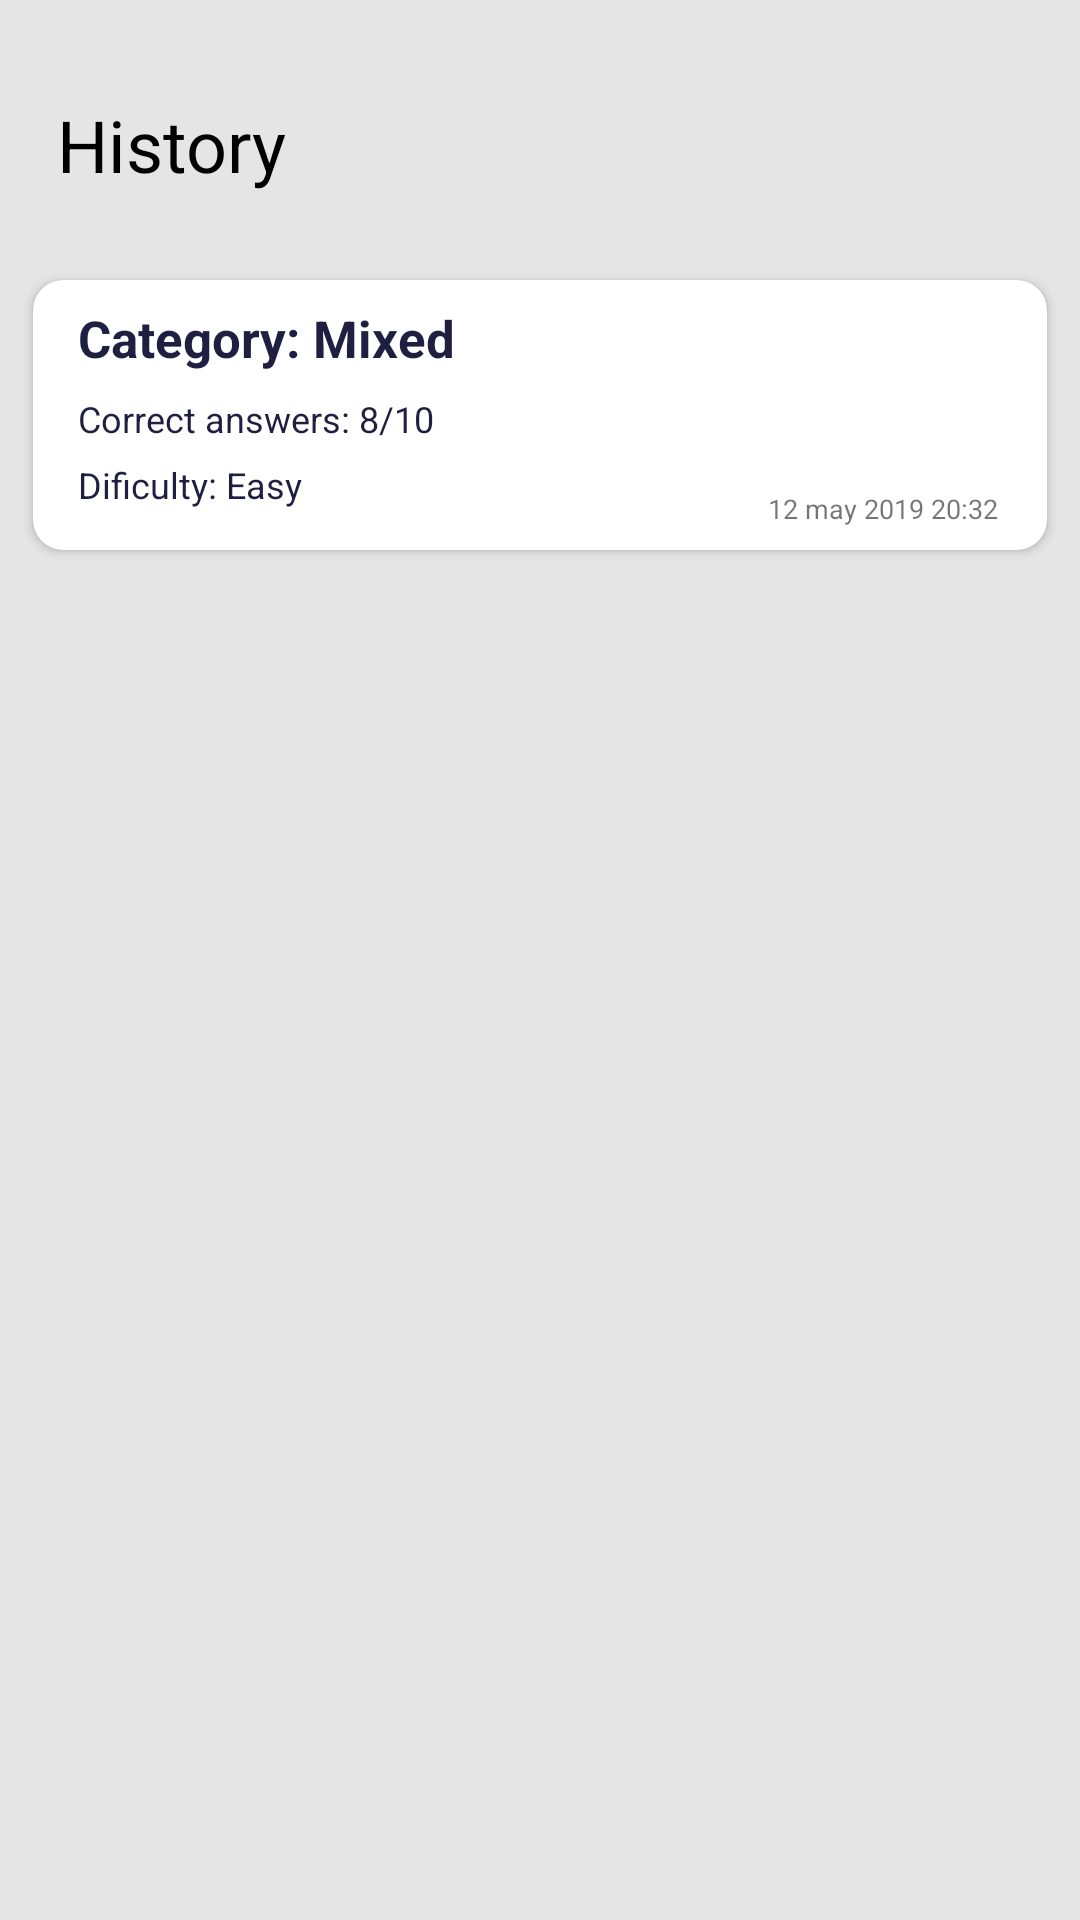

Layout XML and referenced resources for this Android screen:
<!-- AndroidManifest.xml: application theme Theme.HWAndroid1Lesson1P -->
<!-- res/layout/fragment_history.xml -->
<?xml version="1.0" encoding="utf-8"?>
<androidx.constraintlayout.widget.ConstraintLayout xmlns:android="http://schemas.android.com/apk/res/android"
    xmlns:app="http://schemas.android.com/apk/res-auto"
    xmlns:tools="http://schemas.android.com/tools"
    android:layout_width="match_parent"
    android:layout_height="match_parent"
    android:background="#E5E5E5"
    tools:context=".HistoryFragment">

    <TextView
        android:id="@+id/tv_history"
        android:layout_width="wrap_content"
        android:layout_height="wrap_content"
        android:layout_marginStart="19dp"
        android:layout_marginTop="32dp"
        android:text="History"
        android:textColor="@color/black"
        android:textSize="24sp"
        app:layout_constraintLeft_toLeftOf="parent"
        app:layout_constraintTop_toTopOf="parent" />

    <androidx.cardview.widget.CardView
        android:id="@+id/card_view"
        android:layout_width="338dp"

        android:layout_height="90dp"
        android:layout_marginTop="29dp"
        android:background="@android:drawable/dialog_holo_dark_frame"
        app:cardBackgroundColor="#FFFFFF"
        app:cardCornerRadius="10dp"
        app:layout_constraintLeft_toLeftOf="parent"
        app:layout_constraintRight_toRightOf="parent"
        app:layout_constraintTop_toBottomOf="@id/tv_history">

        <TextView
            android:id="@+id/tv_category"
            android:layout_width="wrap_content"
            android:layout_height="wrap_content"
            android:layout_marginStart="15dp"
            android:layout_marginTop="8dp"
            android:text="Category: Mixed"
            android:textColor="#1F2041"
            android:textSize="17sp"
            android:textStyle="bold" />

        <TextView
            android:id="@+id/tv_correct"
            android:layout_width="wrap_content"
            android:layout_height="wrap_content"
            android:layout_marginStart="15dp"
            android:layout_marginTop="38dp"
            android:text="Correct answers: 8/10"
            android:textColor="#1F2041"
            android:textSize="12sp" />

        <TextView
            android:id="@+id/tv_dificulty"
            android:layout_width="wrap_content"
            android:layout_height="wrap_content"
            android:layout_marginStart="15dp"
            android:layout_marginTop="60sp"
            android:text="Dificulty: Easy"
            android:textColor="#1F2041"
            android:textSize="12sp" />

        <TextView
            android:id="@+id/tv_date"
            android:layout_width="wrap_content"
            android:layout_height="wrap_content"
            android:layout_marginStart="245dp"
            android:layout_marginTop="70dp"
            android:text="12 may 2019 20:32"
            android:textSize="9sp" />

        <ImageView
            android:id="@+id/im_more_info"
            android:layout_width="18dp"
            android:layout_height="3dp"
            android:layout_marginLeft="300dp"
            android:layout_marginTop="14dp"
            android:src="@drawable/vector"

            />

    </androidx.cardview.widget.CardView>


</androidx.constraintlayout.widget.ConstraintLayout>
<!-- resources referenced by this layout -->
<resources>
  <style name="Theme.HWAndroid1Lesson1P" parent="Theme.MaterialComponents.DayNight.DarkActionBar">
          
          <item name="colorPrimary">@color/purple_500</item>
          <item name="colorPrimaryVariant">@color/purple_700</item>
          <item name="colorOnPrimary">@color/white</item>
          
          <item name="colorSecondary">@color/teal_200</item>
          <item name="colorSecondaryVariant">@color/teal_700</item>
          <item name="colorOnSecondary">@color/black</item>
          
          <item name="android:statusBarColor" tools:targetApi="l">?attr/colorPrimaryVariant</item>
          
      </style>
  <!-- not gathered from this repository: default colours our renderer supplied (Android Studio template values) -->
  <color name="purple_500">#FF6200EE</color>
  <color name="purple_700">#FF3700B3</color>
  <color name="teal_200">#FF03DAC5</color>
  <color name="teal_700">#FF018786</color>
  <color name="black">#FF000000</color>
  <color name="white">#FFFFFFFF</color>
</resources>
